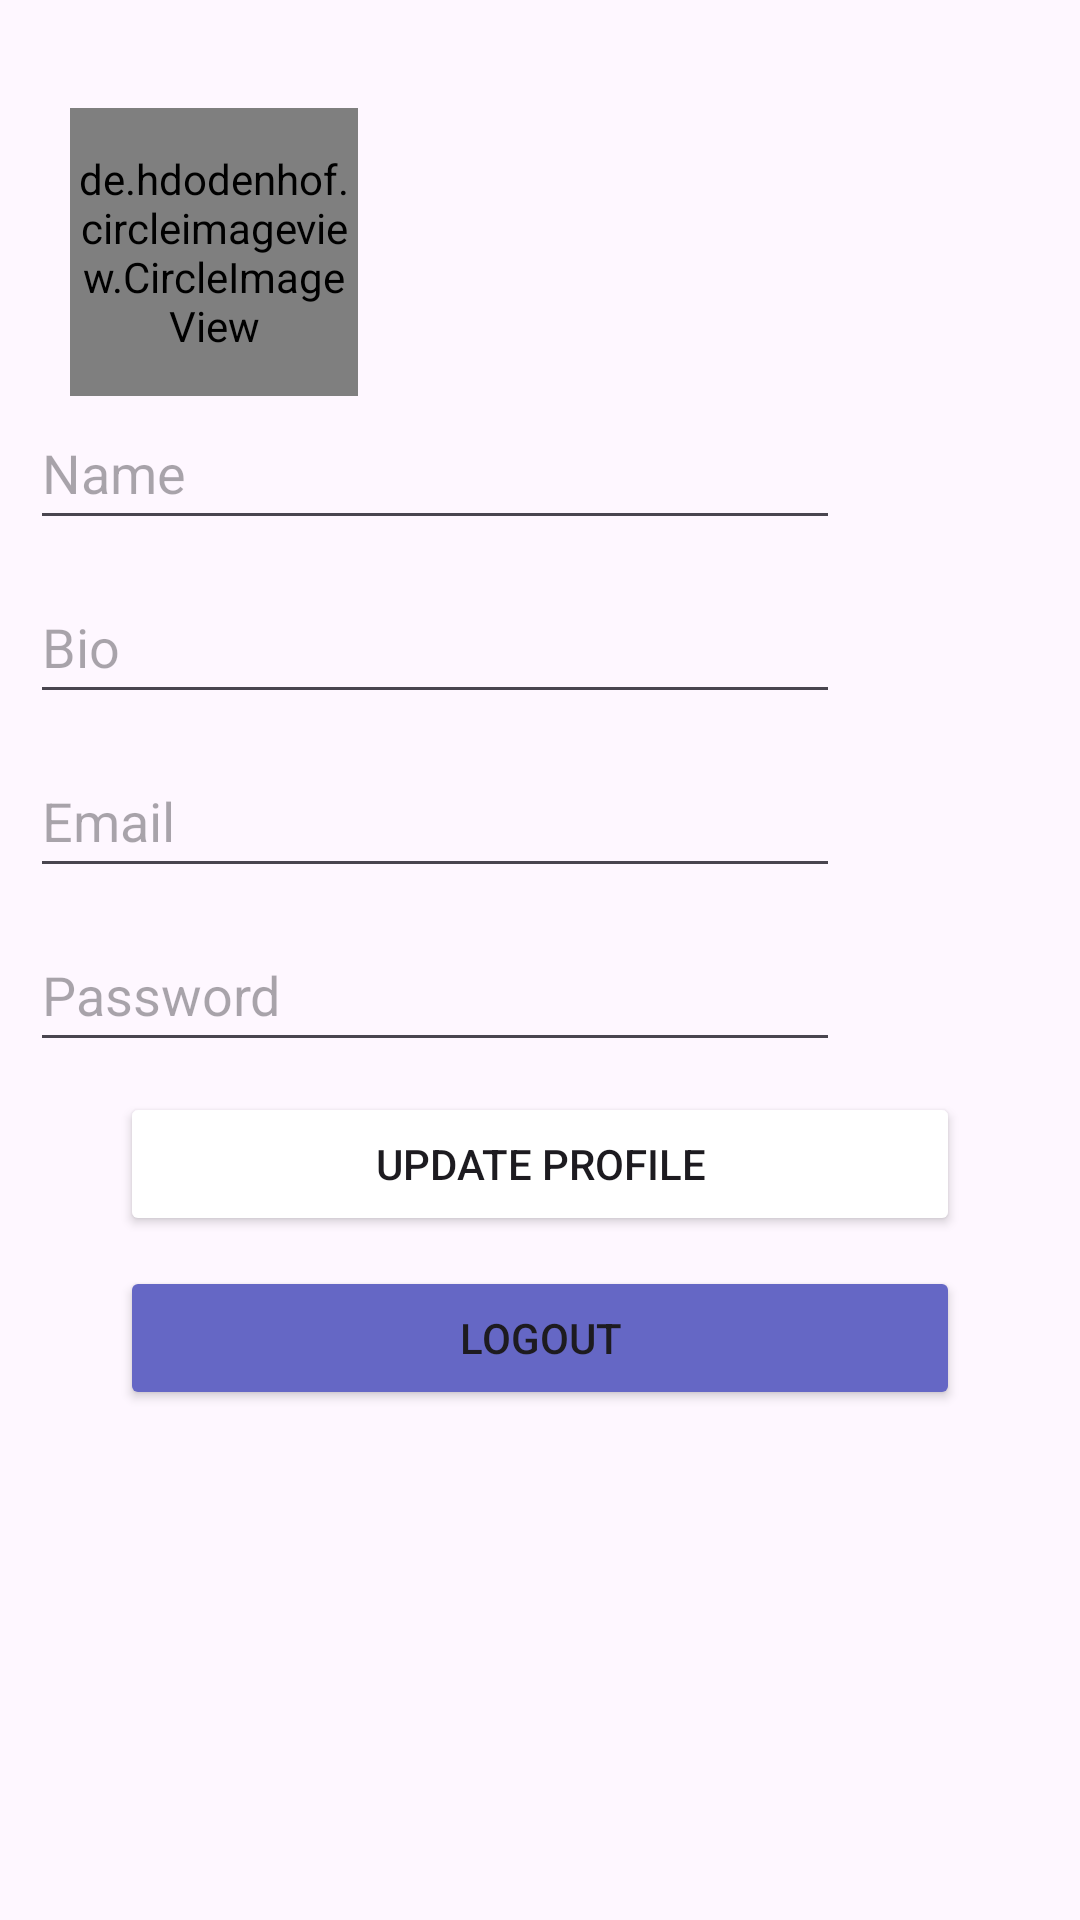

Here is an Android app screen rendered from its layout file. Give the layout XML and the strings, colors and styles it references.
<!-- AndroidManifest.xml: application theme Theme.SocialMedia -->
<!-- res/layout/activity_update.xml -->
<?xml version="1.0" encoding="utf-8"?>
<ScrollView xmlns:android="http://schemas.android.com/apk/res/android"
    xmlns:app="http://schemas.android.com/apk/res-auto"
    xmlns:tools="http://schemas.android.com/tools"
    android:layout_width="match_parent"
    android:layout_height="match_parent"
    tools:context=".profileActivities.UpdateActivity">

<androidx.constraintlayout.widget.ConstraintLayout
    android:layout_width="match_parent"
    android:layout_height="wrap_content">


    <de.hdodenhof.circleimageview.CircleImageView
        android:id="@+id/profile_image"
        android:layout_width="96dp"
        android:layout_height="96dp"
        android:layout_marginTop="36dp"
        android:src="@drawable/user"
        app:layout_constraintEnd_toEndOf="parent"
        app:layout_constraintHorizontal_bias="0.088"
        app:layout_constraintStart_toStartOf="parent"
        app:layout_constraintTop_toTopOf="parent" />

    <EditText
        android:id="@+id/updated_name"
        android:layout_width="match_parent"
        android:layout_height="48dp"
        android:hint="@string/name"
        android:layout_marginStart="10dp"
        android:layout_marginEnd="80dp"
        app:layout_constraintEnd_toEndOf="@+id/profile_image"
        app:layout_constraintStart_toStartOf="@+id/profile_image"
        app:layout_constraintTop_toBottomOf="@+id/profile_image" />
    <EditText
        android:id="@+id/updated_bio"
        android:layout_width="match_parent"
        android:layout_height="48dp"
        android:hint="@string/bio"
        android:layout_marginTop="10dp"
        android:layout_marginStart="10dp"
        android:layout_marginEnd="80dp"
        app:layout_constraintEnd_toEndOf="@+id/updated_name"
        app:layout_constraintStart_toStartOf="@+id/updated_name"
        app:layout_constraintTop_toBottomOf="@+id/updated_name" />
    <EditText
        android:id="@+id/update_email"
        android:layout_width="match_parent"
        android:layout_height="48dp"
        android:hint="@string/email"
        android:layout_marginTop="10dp"
        android:layout_marginStart="10dp"
        android:layout_marginEnd="80dp"
        app:layout_constraintEnd_toEndOf="@+id/updated_bio"
        app:layout_constraintStart_toStartOf="@+id/updated_bio"
        app:layout_constraintTop_toBottomOf="@+id/updated_bio" />
    <EditText
        android:id="@+id/update_password"
        android:layout_width="match_parent"
        android:layout_height="48dp"
        android:hint="@string/password"
        android:layout_marginTop="10dp"
        android:layout_marginStart="10dp"
        android:layout_marginEnd="80dp"
        app:layout_constraintEnd_toEndOf="@+id/update_email"
        app:layout_constraintStart_toStartOf="@+id/update_email"
        app:layout_constraintTop_toBottomOf="@+id/update_email" />
    <androidx.appcompat.widget.AppCompatButton
        android:id="@+id/update_btn"
        android:layout_width="match_parent"
        android:layout_height="match_parent"
        android:text="@string/update_profile"
        app:layout_constraintEnd_toEndOf="@+id/update_password"
        app:layout_constraintStart_toStartOf="@+id/update_password"
        app:layout_constraintTop_toBottomOf="@+id/update_password"
        android:layout_marginTop="10dp"
        android:layout_marginStart="40dp"
        android:layout_marginEnd="40dp"
        android:backgroundTint="@color/white"
        />
    <androidx.appcompat.widget.AppCompatButton
        android:id="@+id/logout_user"
        android:layout_width="match_parent"
        android:layout_height="match_parent"
        android:text="@string/logout"
        app:layout_constraintEnd_toEndOf="@+id/update_btn"
        app:layout_constraintStart_toStartOf="@+id/update_btn"
        app:layout_constraintTop_toBottomOf="@+id/update_btn"
        android:layout_marginTop="10dp"
        android:layout_marginStart="40dp"
        android:layout_marginEnd="40dp"
        android:backgroundTint="#6567C5"
        />



</androidx.constraintlayout.widget.ConstraintLayout>


</ScrollView>
<!-- resources referenced by this layout -->
<resources>
  <color name="white">#FFFFFFFF</color>
  <!-- drawable user: png bitmap (drawable, 48293 bytes) -->
  <string name="bio">Bio</string>
  <string name="email">Email</string>
  <string name="logout">Logout</string>
  <string name="name">Name</string>
  <string name="password">Password</string>
  <string name="update_profile">update profile</string>
  <style name="Theme.SocialMedia" parent="Base.Theme.SocialMedia" />
  <style name="Base.Theme.SocialMedia" parent="Theme.Material3.DayNight.NoActionBar">
          
          
          
          <item name="android:statusBarColor"> @android:color/transparent</item>
  
      </style>
</resources>
